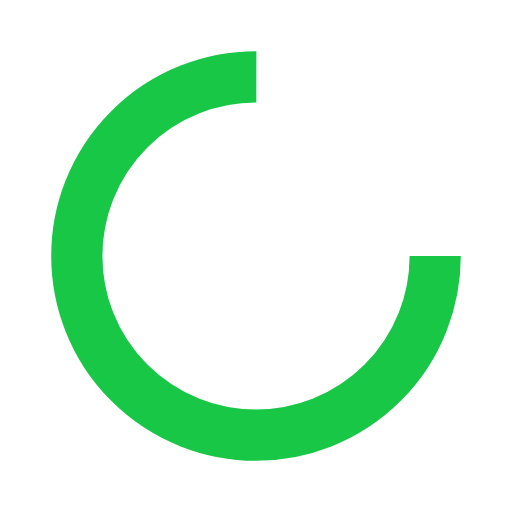
t = 0.00 s
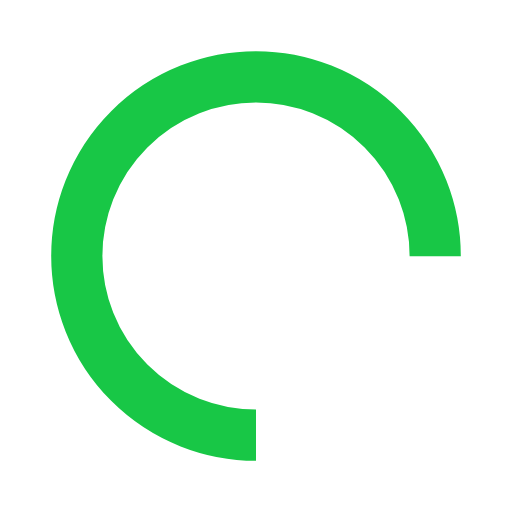
t = 0.25 s
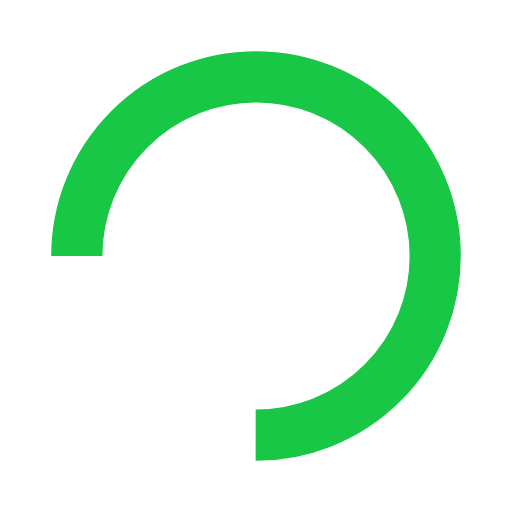
t = 0.50 s
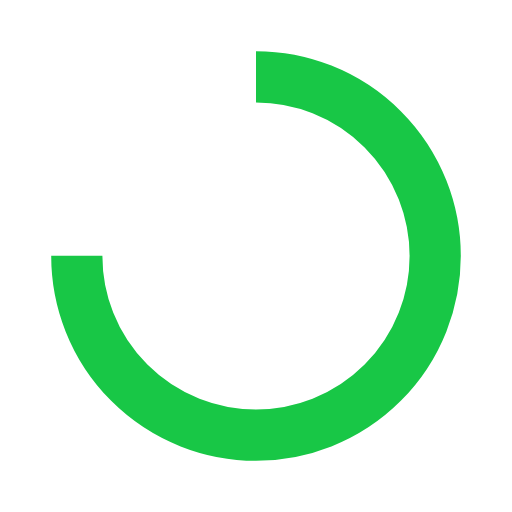
t = 0.75 s

The animated SVG that drew these frames (rendered in a browser with its animation timeline set to each time). Animation: 1 SMIL element (animateTransform=1); one cycle of 1.00 s, repeats indefinitely.

<?xml version="1.0" encoding="utf-8"?>
<svg xmlns="http://www.w3.org/2000/svg" xmlns:xlink="http://www.w3.org/1999/xlink" style="margin: auto; background: none; display: block; shape-rendering: auto;" width="200px" height="200px" viewBox="0 0 100 100" preserveAspectRatio="xMidYMid">
<circle cx="50" cy="50" fill="none" stroke="#18c746" stroke-width="10" r="35" stroke-dasharray="164.93361431346415 56.97787143782138">
  <animateTransform attributeName="transform" type="rotate" repeatCount="indefinite" dur="1s" values="0 50 50;360 50 50" keyTimes="0;1"></animateTransform>
</circle>
<!-- [ldio] generated by https://loading.io/ --></svg>